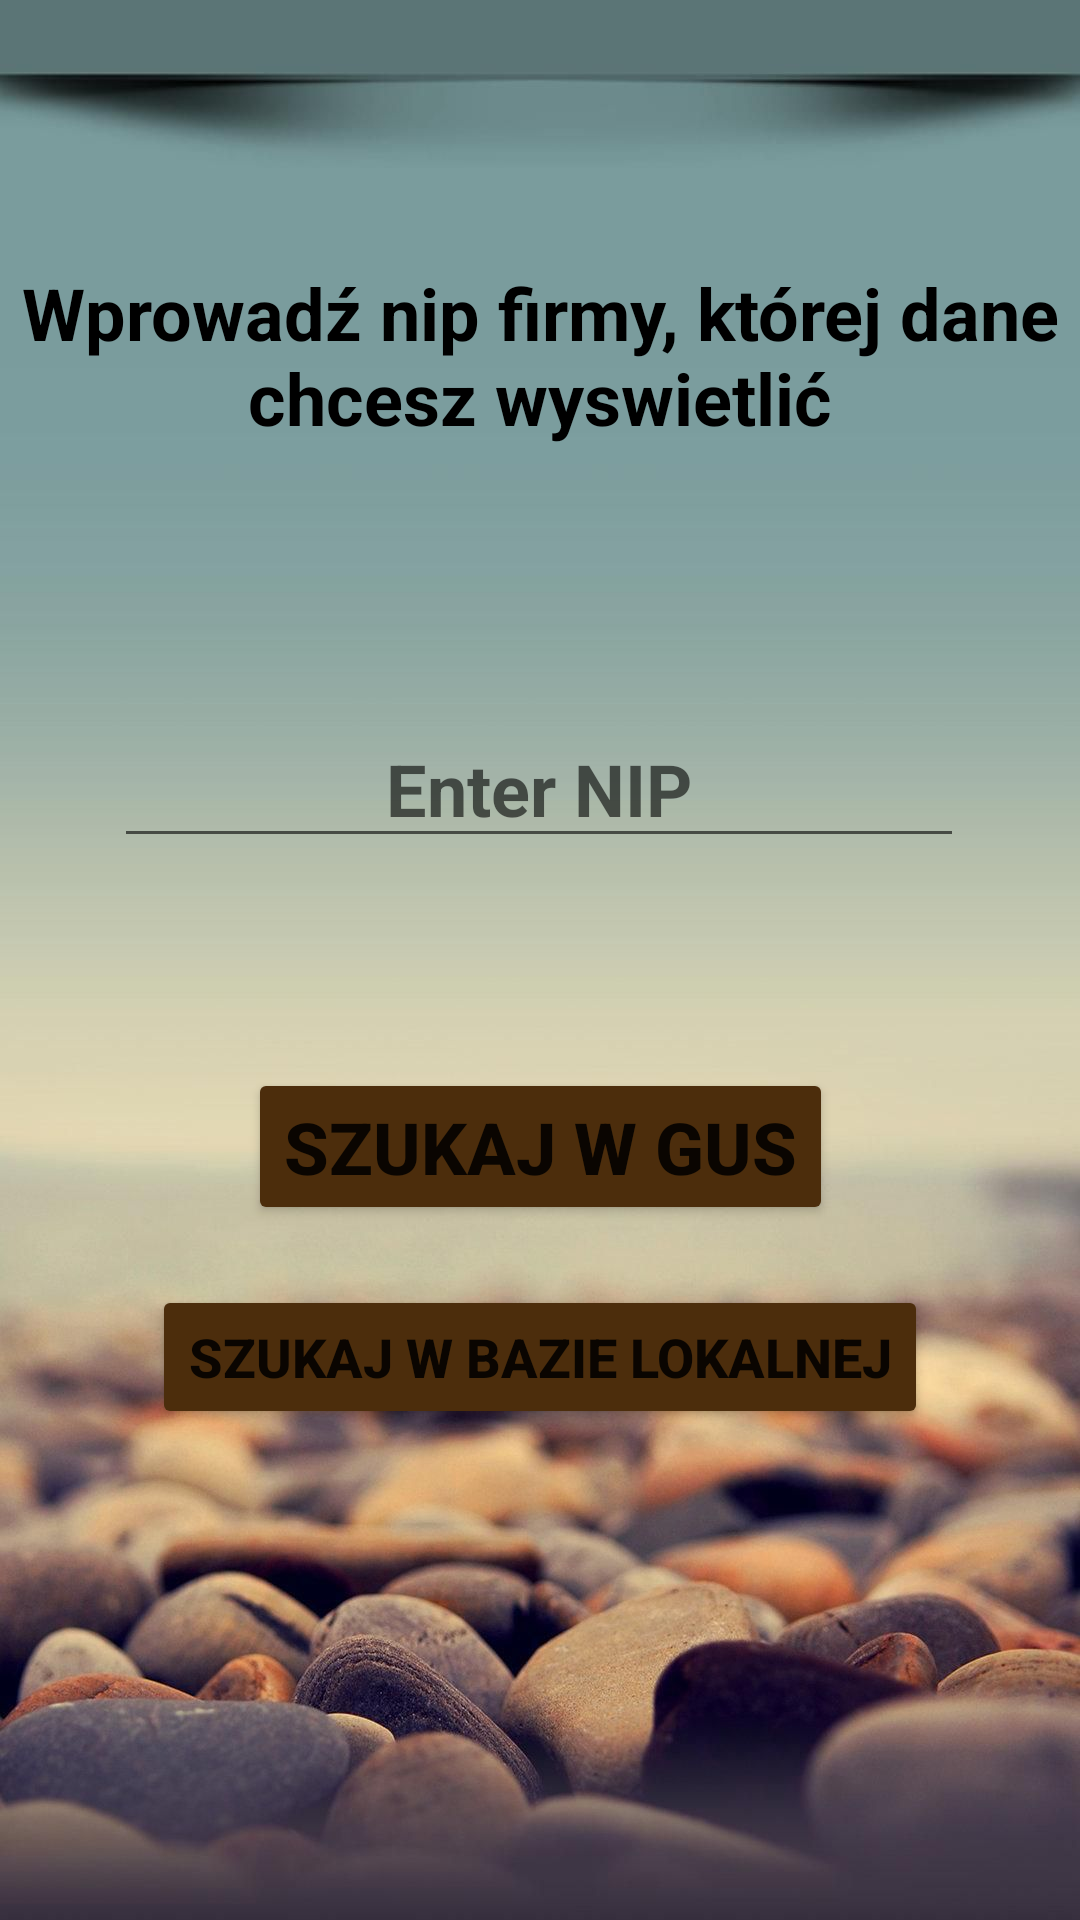

Produce the Android XML layout that renders to this screen, including the resource entries it uses.
<!-- AndroidManifest.xml: application theme Theme.M7_CompanyInfo -->
<!-- res/layout/activity_main.xml -->
<?xml version="1.0" encoding="utf-8"?>
<androidx.constraintlayout.widget.ConstraintLayout xmlns:android="http://schemas.android.com/apk/res/android"
    xmlns:app="http://schemas.android.com/apk/res-auto"
    xmlns:tools="http://schemas.android.com/tools"
    android:layout_width="match_parent"
    android:layout_height="match_parent"
    android:background="@drawable/newbg"
    tools:context=".MainActivity">

    <EditText
        android:id="@+id/editText_nip"
        android:layout_width="wrap_content"
        android:layout_height="wrap_content"
        android:layout_marginTop="88dp"
        android:ems="10"
        android:hint="Enter NIP"
        android:inputType="number|textPersonName"
        android:minHeight="48dp"
        android:textAlignment="center"
        android:textSize="24sp"
        android:textStyle="bold"
        app:layout_constraintEnd_toEndOf="parent"
        app:layout_constraintHorizontal_bias="0.497"
        app:layout_constraintStart_toStartOf="parent"
        app:layout_constraintTop_toBottomOf="@+id/textView_info" />

    <Button
        android:id="@+id/btn_searchLocal"
        android:layout_width="wrap_content"
        android:layout_height="wrap_content"
        android:layout_marginTop="20dp"
        android:backgroundTint="@color/purple_700"
        android:text="@string/search_in_database"
        android:textSize="18dp"
        android:textStyle="bold"
        app:layout_constraintEnd_toEndOf="parent"
        app:layout_constraintStart_toStartOf="parent"
        app:layout_constraintTop_toBottomOf="@+id/btn_search" />

    <TextView
        android:id="@+id/textView_info"
        android:layout_width="wrap_content"
        android:layout_height="wrap_content"
        android:layout_marginTop="88dp"
        android:text="@string/welcome_text"
        android:textAlignment="center"
        android:textColor="@color/black"
        android:textSize="24sp"
        android:textStyle="bold"
        app:layout_constraintEnd_toEndOf="parent"
        app:layout_constraintHorizontal_bias="0.498"
        app:layout_constraintStart_toStartOf="parent"
        app:layout_constraintTop_toTopOf="parent" />

    <Button
        android:id="@+id/btn_search"
        android:layout_width="wrap_content"
        android:layout_height="wrap_content"
        android:layout_marginTop="70dp"
        android:backgroundTint="@color/purple_700"
        android:text="@string/search_in_gus"
        android:textSize="24dp"
        android:textStyle="bold"
        app:layout_constraintEnd_toEndOf="parent"
        app:layout_constraintHorizontal_bias="0.5"
        app:layout_constraintStart_toStartOf="parent"
        app:layout_constraintTop_toBottomOf="@+id/editText_nip" />
</androidx.constraintlayout.widget.ConstraintLayout>
<!-- resources referenced by this layout -->
<resources>
  <color name="black">#FF000000</color>
  <color name="purple_700">#4C2D0C</color>
  <!-- drawable newbg: jpg bitmap (drawable, 90603 bytes) -->
  <string name="search_in_database">Szukaj w bazie lokalnej</string>
  <string name="search_in_gus">Szukaj w GUS</string>
  <string name="welcome_text">Wprowadź nip firmy, której dane chcesz wyswietlić</string>
  <style name="Theme.M7_CompanyInfo" parent="Theme.MaterialComponents.DayNight.DarkActionBar">
          
          <item name="colorPrimary">@color/purple_500</item>
          <item name="colorPrimaryVariant">@color/purple_700</item>
          <item name="colorOnPrimary">@color/white</item>
          
          <item name="colorSecondary">@color/teal_200</item>
          <item name="colorSecondaryVariant">@color/teal_700</item>
          <item name="colorOnSecondary">@color/black</item>
          
          <item name="android:statusBarColor" tools:targetApi="l">?attr/colorPrimaryVariant</item>
          
      </style>
  <color name="purple_500">#FF6200EE</color>
  <color name="white">#FFFFFFFF</color>
  <color name="teal_200">#FF03DAC5</color>
  <color name="teal_700">#FF018786</color>
</resources>
